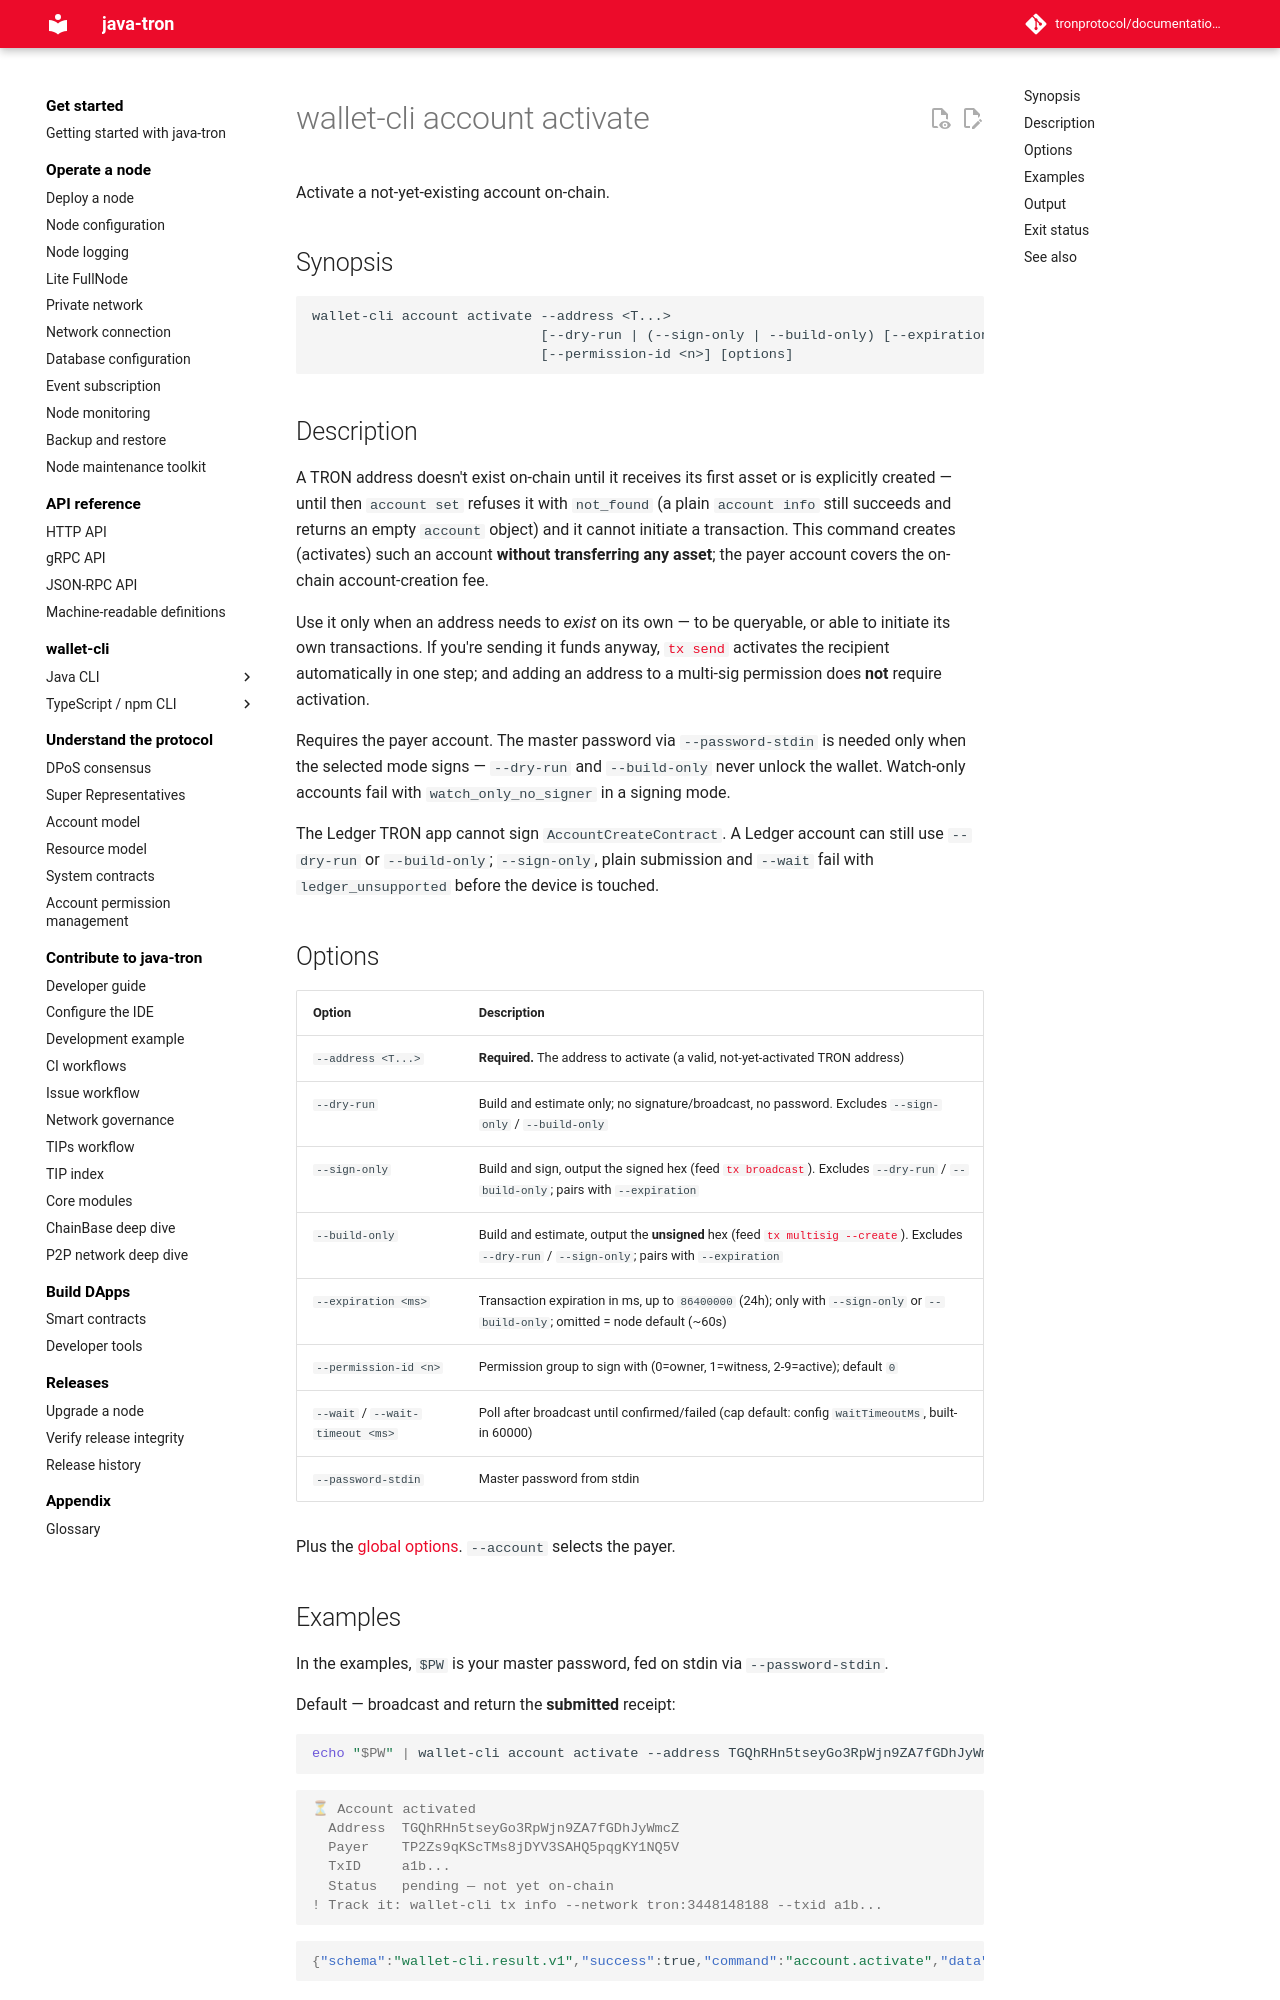

repository: tronprotocol/documentation-en · page: clients/wallet-cli/typescript/commands/account/activate/index.html · generator: mkdocs

# wallet-cli account activate

Activate a not-yet-existing account on-chain.

## Synopsis

```
wallet-cli account activate --address <T...>
                            [--dry-run | (--sign-only | --build-only) [--expiration <ms>] | --wait [--wait-timeout <ms>]]
                            [--permission-id <n>] [options]
```

## Description

A TRON address doesn't exist on-chain until it receives its first asset or is explicitly created — until then `account set` refuses it with `not_found` (a plain `account info` still succeeds and returns an empty `account` object) and it cannot initiate a transaction. This command creates (activates) such an account **without transferring any asset**; the payer account covers the on-chain account-creation fee.

Use it only when an address needs to *exist* on its own — to be queryable, or able to initiate its own transactions. If you're sending it funds anyway, [`tx send`](../tx/send.md) activates the recipient automatically in one step; and adding an address to a multi-sig permission does **not** require activation.

Requires the payer account. The master password via `--password-stdin` is needed only when the selected mode signs — `--dry-run` and `--build-only` never unlock the wallet. Watch-only accounts fail with `watch_only_no_signer` in a signing mode.

The Ledger TRON app cannot sign `AccountCreateContract`. A Ledger account can still use `--dry-run` or `--build-only`; `--sign-only`, plain submission and `--wait` fail with `ledger_unsupported` before the device is touched.

## Options

| Option | Description |
|---|---|
| `--address <T...>` | **Required.** The address to activate (a valid, not-yet-activated TRON address) |
| `--dry-run` | Build and estimate only; no signature/broadcast, no password. Excludes `--sign-only` / `--build-only` |
| `--sign-only` | Build and sign, output the signed hex (feed [`tx broadcast`](../tx/broadcast.md)). Excludes `--dry-run` / `--build-only`; pairs with `--expiration` |
| `--build-only` | Build and estimate, output the **unsigned** hex (feed [`tx multisig --create`](../tx/multisig.md)). Excludes `--dry-run` / `--sign-only`; pairs with `--expiration` |
| `--expiration <ms>` | Transaction expiration in ms, up to `86400000` (24h); only with `--sign-only` or `--build-only`; omitted = node default (~60s) |
| `--permission-id <n>` | Permission group to sign with (0=owner, 1=witness, 2-9=active); default `0` |
| `--wait` / `--wait-timeout <ms>` | Poll after broadcast until confirmed/failed (cap default: config `waitTimeoutMs`, built-in 60000) |
| `--password-stdin` | Master password from stdin |

Plus the [global options](../index.md#global-options-every-command). `--account` selects the payer.
